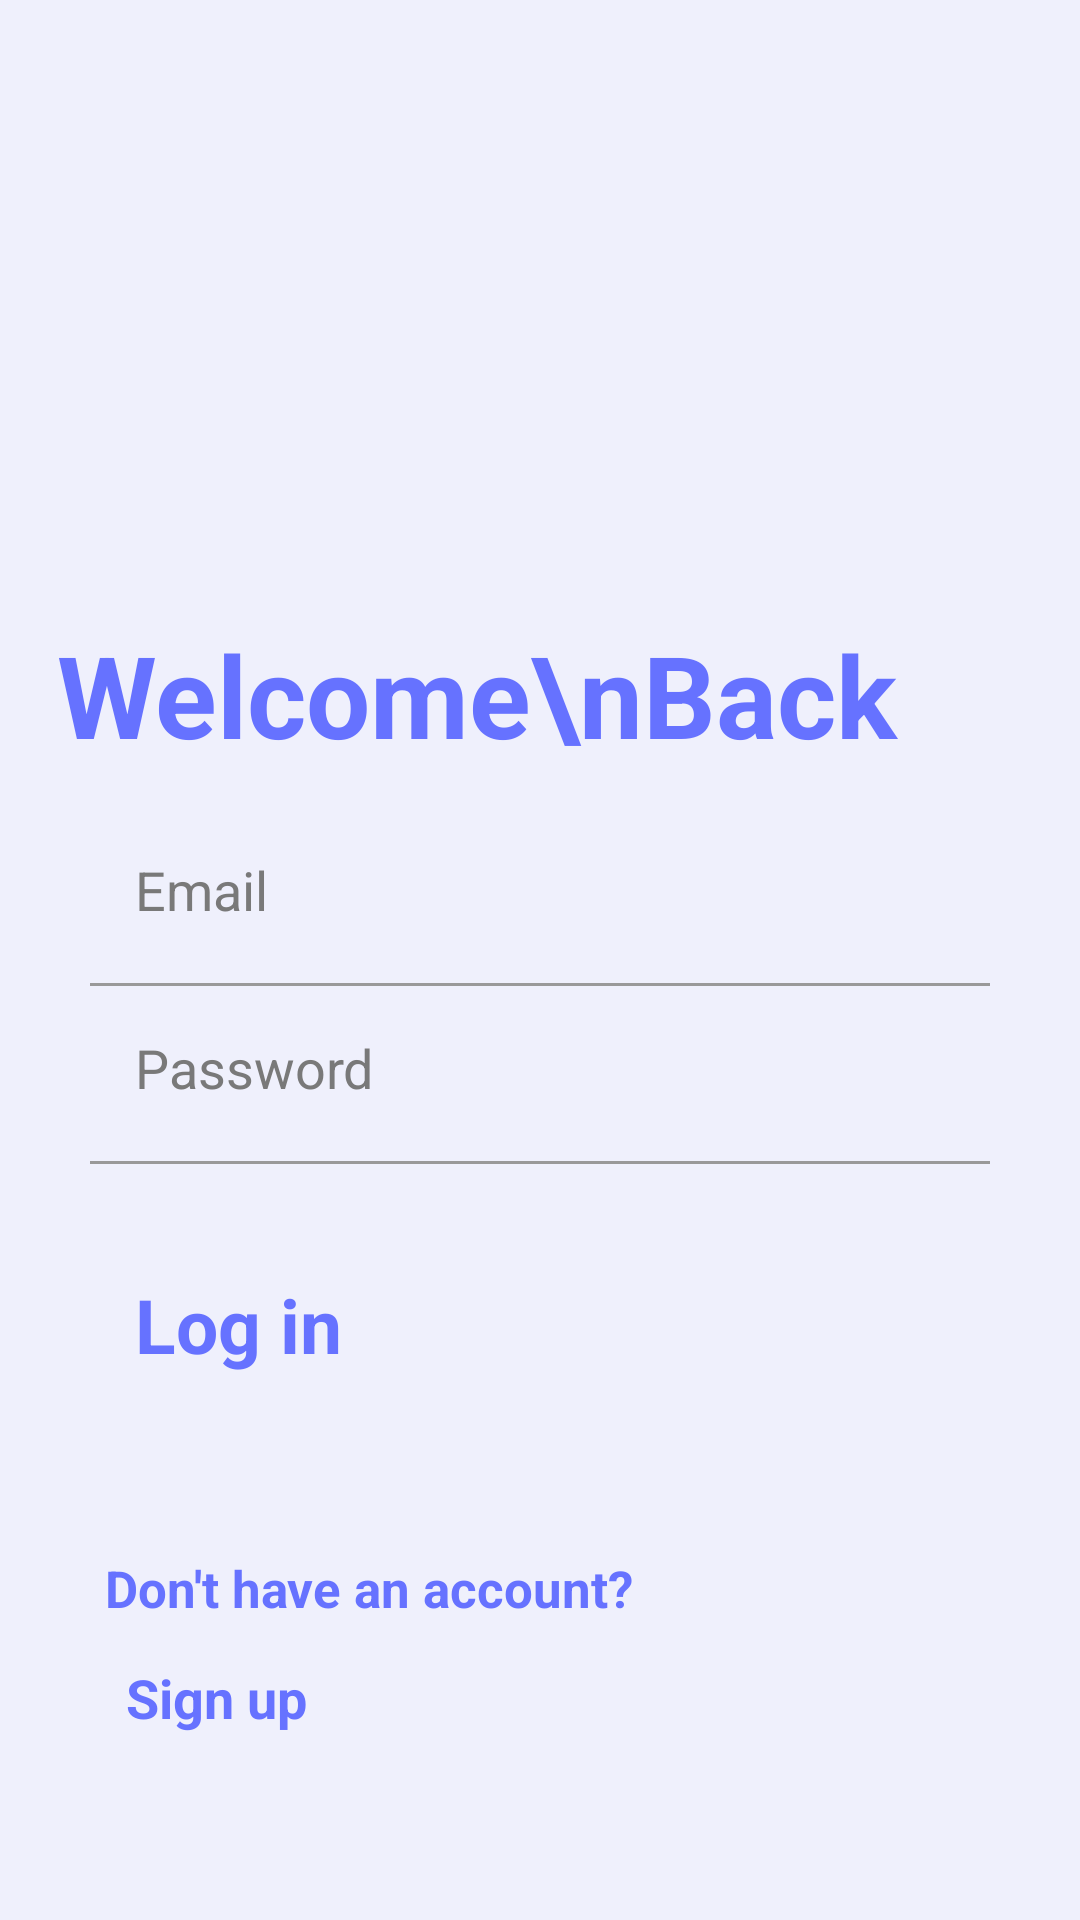

Android layout source for this screen:
<!-- AndroidManifest.xml: application theme AppTheme -->
<!-- res/layout/activity_login.xml -->
<?xml version="1.0" encoding="utf-8"?>
<androidx.constraintlayout.widget.ConstraintLayout xmlns:android="http://schemas.android.com/apk/res/android"
    xmlns:app="http://schemas.android.com/apk/res-auto"
    xmlns:tools="http://schemas.android.com/tools"
    android:layout_width="match_parent"
    android:layout_height="match_parent"
    android:background="#EFF0FC"
    tools:context=".LoginActivity">


    <ImageView
        android:id="@+id/imageView"
        android:layout_width="wrap_content"
        android:layout_height="300dp"
        android:scaleType="fitXY"
        app:layout_constraintEnd_toEndOf="parent"
        app:layout_constraintStart_toStartOf="parent"
        app:layout_constraintTop_toTopOf="parent"
        app:srcCompat="@drawable/top_background1" />

    <TextView
        android:layout_width="wrap_content"
        android:layout_height="wrap_content"
        android:layout_marginStart="8dp"
        android:layout_marginTop="206dp"
        android:layout_marginEnd="8dp"
        android:text="Welcome\nBack"
        android:textColor="#6672FF"
        android:textSize="38sp"
        android:textStyle="bold"
        app:layout_constraintEnd_toEndOf="parent"
        app:layout_constraintHorizontal_bias="0.174"
        app:layout_constraintStart_toStartOf="parent"
        app:layout_constraintTop_toTopOf="@+id/imageView" />

    <LinearLayout
        android:layout_width="match_parent"
        android:layout_height="match_parent"
        android:gravity="bottom"
        android:orientation="vertical">

        <EditText
            android:id="@+id/email"
            android:layout_width="match_parent"
            android:layout_height="wrap_content"
            android:layout_marginStart="30dp"
            android:layout_marginEnd="30dp"

            android:backgroundTint="@android:color/transparent"
            android:hint="Email"
            android:inputType="textEmailAddress"
            android:padding="15dp"
            android:textColor="#292929"
            android:textColorHint="#797979" />

        <RelativeLayout
            android:layout_width="match_parent"
            android:layout_height="1dp"
            android:layout_marginStart="30dp"
            android:layout_marginTop="4dp"
            android:layout_marginEnd="30dp"
            android:background="#999999" />

        <EditText
            android:id="@+id/password"
            android:layout_width="match_parent"
            android:layout_height="wrap_content"
            android:layout_marginStart="30dp"
            android:layout_marginEnd="30dp"
            android:backgroundTint="@android:color/transparent"
            android:hint="Password"
            android:inputType="textPassword"
            android:padding="15dp"
            android:textColor="#292929"
            android:textColorHint="#797979" />

        <RelativeLayout
            android:layout_width="match_parent"
            android:layout_height="1dp"
            android:layout_marginStart="30dp"
            android:layout_marginTop="4dp"
            android:layout_marginEnd="30dp"
            android:background="#999999" />

        <RelativeLayout
            android:layout_width="match_parent"
            android:layout_marginTop="10dp"
            android:layout_height="wrap_content">

            <ImageView
                android:id="@+id/login"
                android:layout_width="47dp"
                android:layout_height="47dp"
                android:layout_alignParentEnd="true"
                android:layout_centerInParent="true"
                android:src="@drawable/roundarrowimg"
                android:layout_marginTop="20dp"
                android:layout_marginEnd="30dp"

                android:layout_marginBottom="20dp"
                 />

            <TextView

                android:layout_width="wrap_content"
                android:layout_height="wrap_content"
                android:layout_alignParentStart="true"
                android:layout_centerInParent="true"
                android:layout_marginStart="30dp"
                android:text="Log in"
                android:textColor="#6672FF"
                android:textSize="25sp"
                android:padding="15dp"
                android:textStyle="bold" />
        </RelativeLayout>

        <TextView
            android:layout_width="wrap_content"
            android:layout_height="wrap_content"
            android:layout_alignParentStart="true"
            android:layout_centerInParent="true"
            android:layout_marginStart="34dp"

            android:layout_marginTop="32dp"
            android:padding="1dp"
            android:text="Don't have an account?"

            android:textSize="17sp"
            android:textColor="#6672FF"
            android:textStyle="bold" />

        <RelativeLayout
            android:layout_width="match_parent"
            android:layout_height="wrap_content"
            android:layout_marginBottom="50dp"
            >

            <TextView
                android:id="@+id/signup"
                android:layout_width="wrap_content"
                android:layout_height="wrap_content"
                android:layout_alignParentStart="true"
                android:layout_centerInParent="true"
                android:layout_marginStart="30dp"
                android:padding="12dp"

                android:text="Sign up"
                android:textSize="18sp"
                android:textColor="#6672FF"
                android:textStyle="bold" />


        </RelativeLayout>
    </LinearLayout>

</androidx.constraintlayout.widget.ConstraintLayout>
<!-- resources referenced by this layout -->
<resources>
  <style name="AppTheme" parent="Theme.MaterialComponents.DayNight.NoActionBar">
  
              <item name="colorPrimary">@color/colorPrimary</item>
              <item name="colorPrimaryDark">@color/colorPrimaryDark</item>
              <item name="colorAccent">@color/colorAccent</item>
              <item name="windowActionBar">false</item>
          </style>
  <color name="colorPrimary">#6200EE</color>
  <color name="colorPrimaryDark">#3700B3</color>
  <color name="colorAccent">#03DAC5</color>
</resources>
